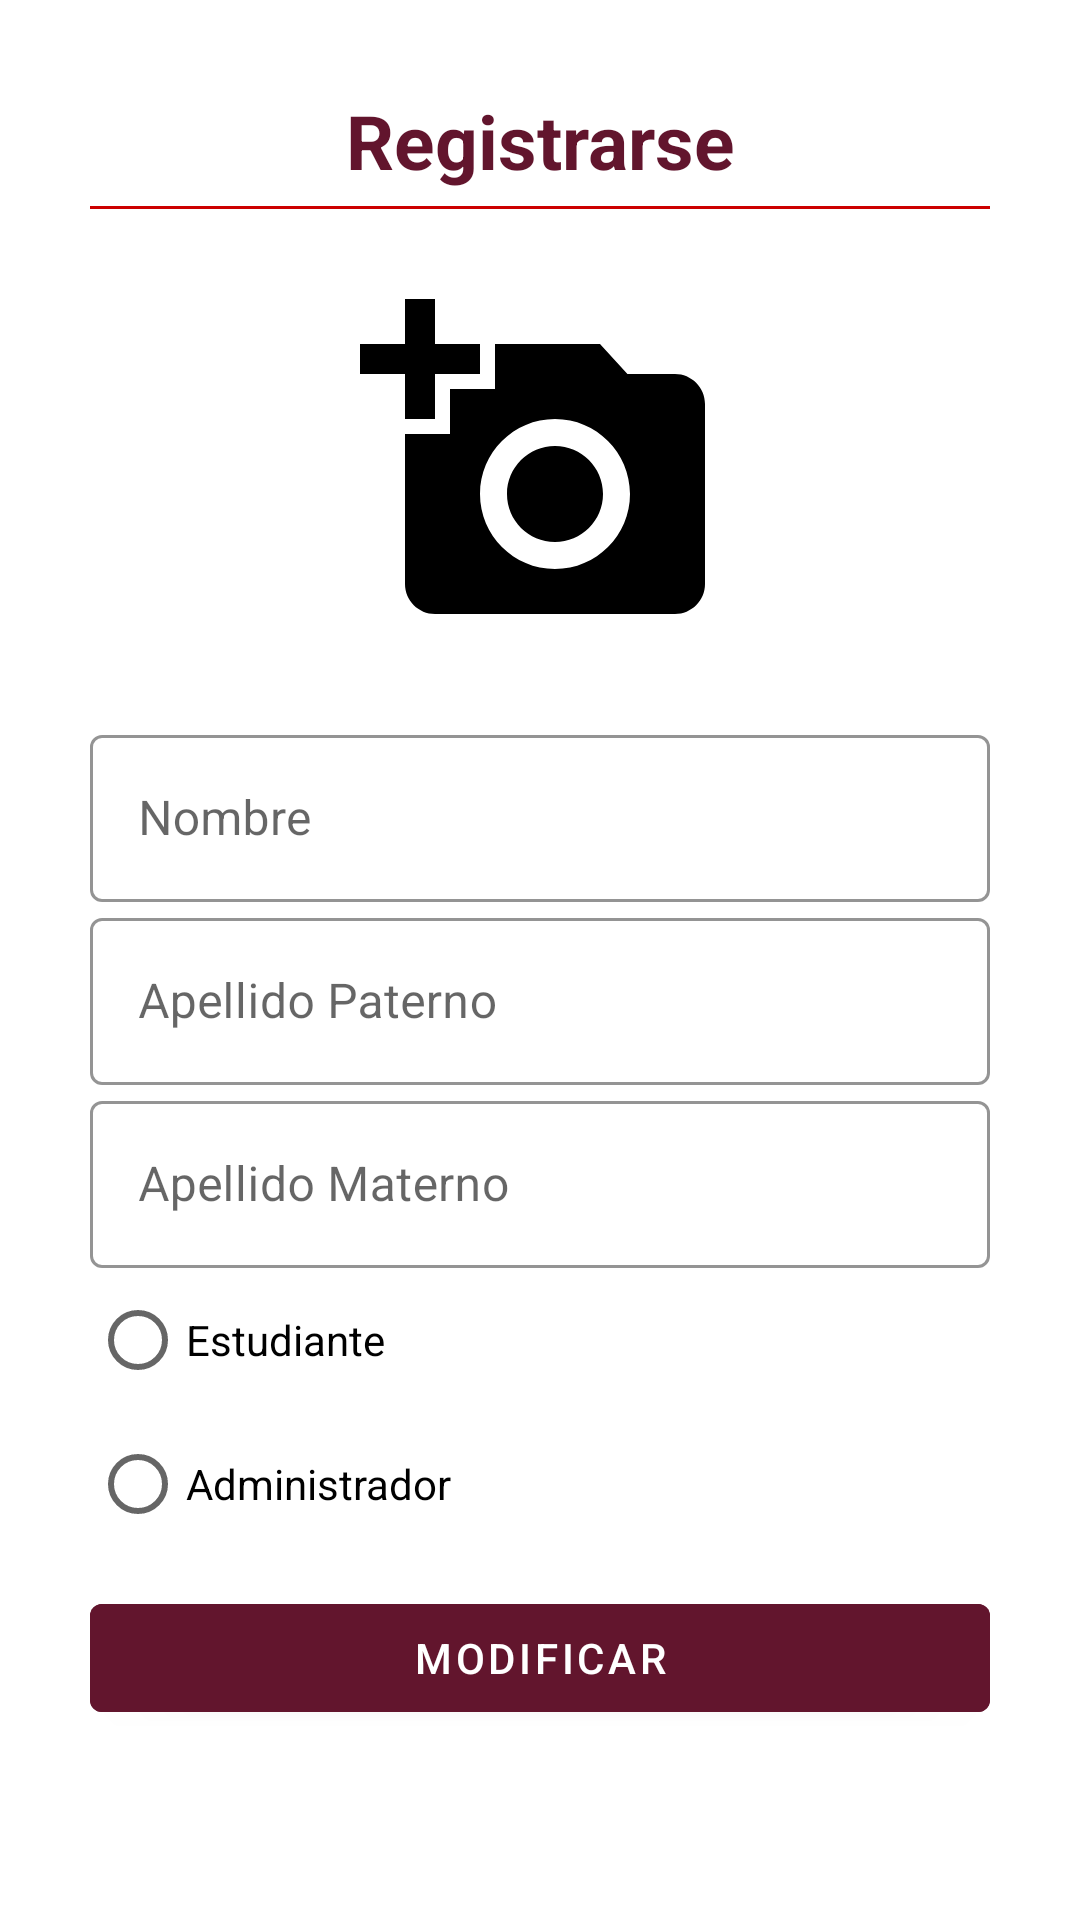

Here is an Android app screen rendered from its layout file. Give the layout XML and the strings, colors and styles it references.
<!-- AndroidManifest.xml: application theme Theme.JaguarNews -->
<!-- res/layout/fragment_modificar_usuario.xml -->
<?xml version="1.0" encoding="utf-8"?>
<ScrollView
    xmlns:android="http://schemas.android.com/apk/res/android"
    xmlns:tools="http://schemas.android.com/tools"
    android:layout_width="match_parent"
    android:layout_height="match_parent"
    xmlns:app="http://schemas.android.com/apk/res-auto"
    tools:context=".fragmentsAdministrador.FragmentModificarUsuario">

    <LinearLayout
        android:layout_width="match_parent"
        android:layout_height="wrap_content"
        android:orientation="vertical"
        android:background="@color/white"
        android:padding="30dp">

        <com.google.android.material.textview.MaterialTextView
            android:layout_width="match_parent"
            android:layout_height="wrap_content"
            android:text="@string/register"
            android:gravity="center"
            android:textSize="25sp"
            android:textStyle="bold"
            android:textColor="@color/cherry"/>

        <View
            android:layout_width="match_parent"
            android:layout_height="1dp"
            android:layout_marginTop="5dp"
            android:layout_marginBottom="10dp"
            android:background="@android:color/holo_red_dark"/>

        <ImageView
            android:id="@+id/mfFotoUser"
            android:layout_width="150dp"
            android:layout_height="150dp"
            android:layout_gravity="center"
            android:scaleType="centerInside"
            android:src="@drawable/add_foto_usuario" />

        <com.google.android.material.textfield.TextInputLayout
            android:id="@+id/mfNombre"
            android:layout_width="match_parent"
            android:layout_height="wrap_content"
            style="@style/Widget.MaterialComponents.TextInputLayout.OutlinedBox"
            android:hint="@string/name"

            android:layout_marginTop="10dp"
            app:boxStrokeColor="@color/mustard"
            app:hintTextColor="@color/mustard">

            <com.google.android.material.textfield.TextInputEditText
                android:layout_width="match_parent"
                android:layout_height="wrap_content"
                android:inputType="textCapSentences"/>

        </com.google.android.material.textfield.TextInputLayout>

        <com.google.android.material.textfield.TextInputLayout
            android:id="@+id/mfLastName"
            android:layout_width="match_parent"
            android:layout_height="wrap_content"
            style="@style/Widget.MaterialComponents.TextInputLayout.OutlinedBox"
            android:hint="@string/lastName"
            app:boxStrokeColor="@color/mustard"
            app:hintTextColor="@color/mustard">

            <com.google.android.material.textfield.TextInputEditText
                android:layout_width="match_parent"
                android:layout_height="wrap_content"
                android:inputType="textCapSentences"/>

        </com.google.android.material.textfield.TextInputLayout>

        <com.google.android.material.textfield.TextInputLayout
            android:id="@+id/mfMLastName"
            android:layout_width="match_parent"
            android:layout_height="wrap_content"
            style="@style/Widget.MaterialComponents.TextInputLayout.OutlinedBox"
            android:hint="@string/mLastName"
            app:boxStrokeColor="@color/mustard"
            app:hintTextColor="@color/mustard">

            <com.google.android.material.textfield.TextInputEditText
                android:layout_width="match_parent"
                android:layout_height="wrap_content"
                android:inputType="textCapSentences"/>

        </com.google.android.material.textfield.TextInputLayout>


        <RadioGroup
            android:id="@+id/mfRolUsuario"
            android:layout_width="match_parent"
            android:layout_height="match_parent" >

            <RadioButton
                android:id="@+id/mfEstudiante"
                android:layout_width="wrap_content"
                android:layout_height="wrap_content"
                android:text="@string/estudiante" />

            <RadioButton
                android:id="@+id/mfAdministrador"
                android:layout_width="wrap_content"
                android:layout_height="wrap_content"
                android:text="@string/administrador" />

        </RadioGroup>

        <com.google.android.material.button.MaterialButton
            android:id="@+id/btnMfUsuario"
            android:layout_width="match_parent"
            android:layout_height="wrap_content"
            android:text="@string/btnModify"
            android:layout_marginTop="10dp"
            android:backgroundTint="@color/cherry"/>

    </LinearLayout>

</ScrollView>
<!-- resources referenced by this layout -->
<resources>
  <color name="cherry">#62152D</color>
  <color name="mustard">#FFDB58</color>
  <color name="white">#FFFFFFFF</color>
  <!-- drawable add_foto_usuario (drawable) -->
  <vector android:height="120dp" android:tint="#000000"
      android:viewportHeight="24" android:viewportWidth="24"
      android:width="120dp" xmlns:android="http://schemas.android.com/apk/res/android">
      <path android:fillColor="@android:color/white" android:pathData="M3,4V1h2v3h3v2H5v3H3V6H0V4H3zM6,10V7h3V4h7l1.83,2H21c1.1,0 2,0.9 2,2v12c0,1.1 -0.9,2 -2,2H5c-1.1,0 -2,-0.9 -2,-2V10H6zM13,19c2.76,0 5,-2.24 5,-5s-2.24,-5 -5,-5s-5,2.24 -5,5S10.24,19 13,19zM9.8,14c0,1.77 1.43,3.2 3.2,3.2s3.2,-1.43 3.2,-3.2s-1.43,-3.2 -3.2,-3.2S9.8,12.23 9.8,14z"/>
  </vector>
  <string name="administrador">Administrador</string>
  <string name="btnModify">Modificar</string>
  <string name="estudiante">Estudiante</string>
  <string name="lastName">Apellido Paterno</string>
  <string name="mLastName">Apellido Materno</string>
  <string name="name">Nombre</string>
  <string name="register">Registrarse</string>
  <style name="Theme.JaguarNews" parent="Theme.MaterialComponents.DayNight.DarkActionBar">
          
          <item name="colorPrimary">@color/purple_500</item>
          <item name="colorPrimaryVariant">@color/purple_700</item>
          <item name="colorOnPrimary">@color/white</item>
          
          <item name="colorSecondary">@color/red_400</item>
          <item name="colorSecondaryVariant">@color/red_400</item>
          <item name="colorOnSecondary">@color/black</item>
          
          <item name="android:statusBarColor">?attr/colorPrimaryVariant</item>
          
      </style>
  <color name="purple_500">#880000</color>
  <color name="purple_700">#6E0000</color>
  <color name="red_400">#EF5350</color>
  <color name="black">#FF000000</color>
</resources>
